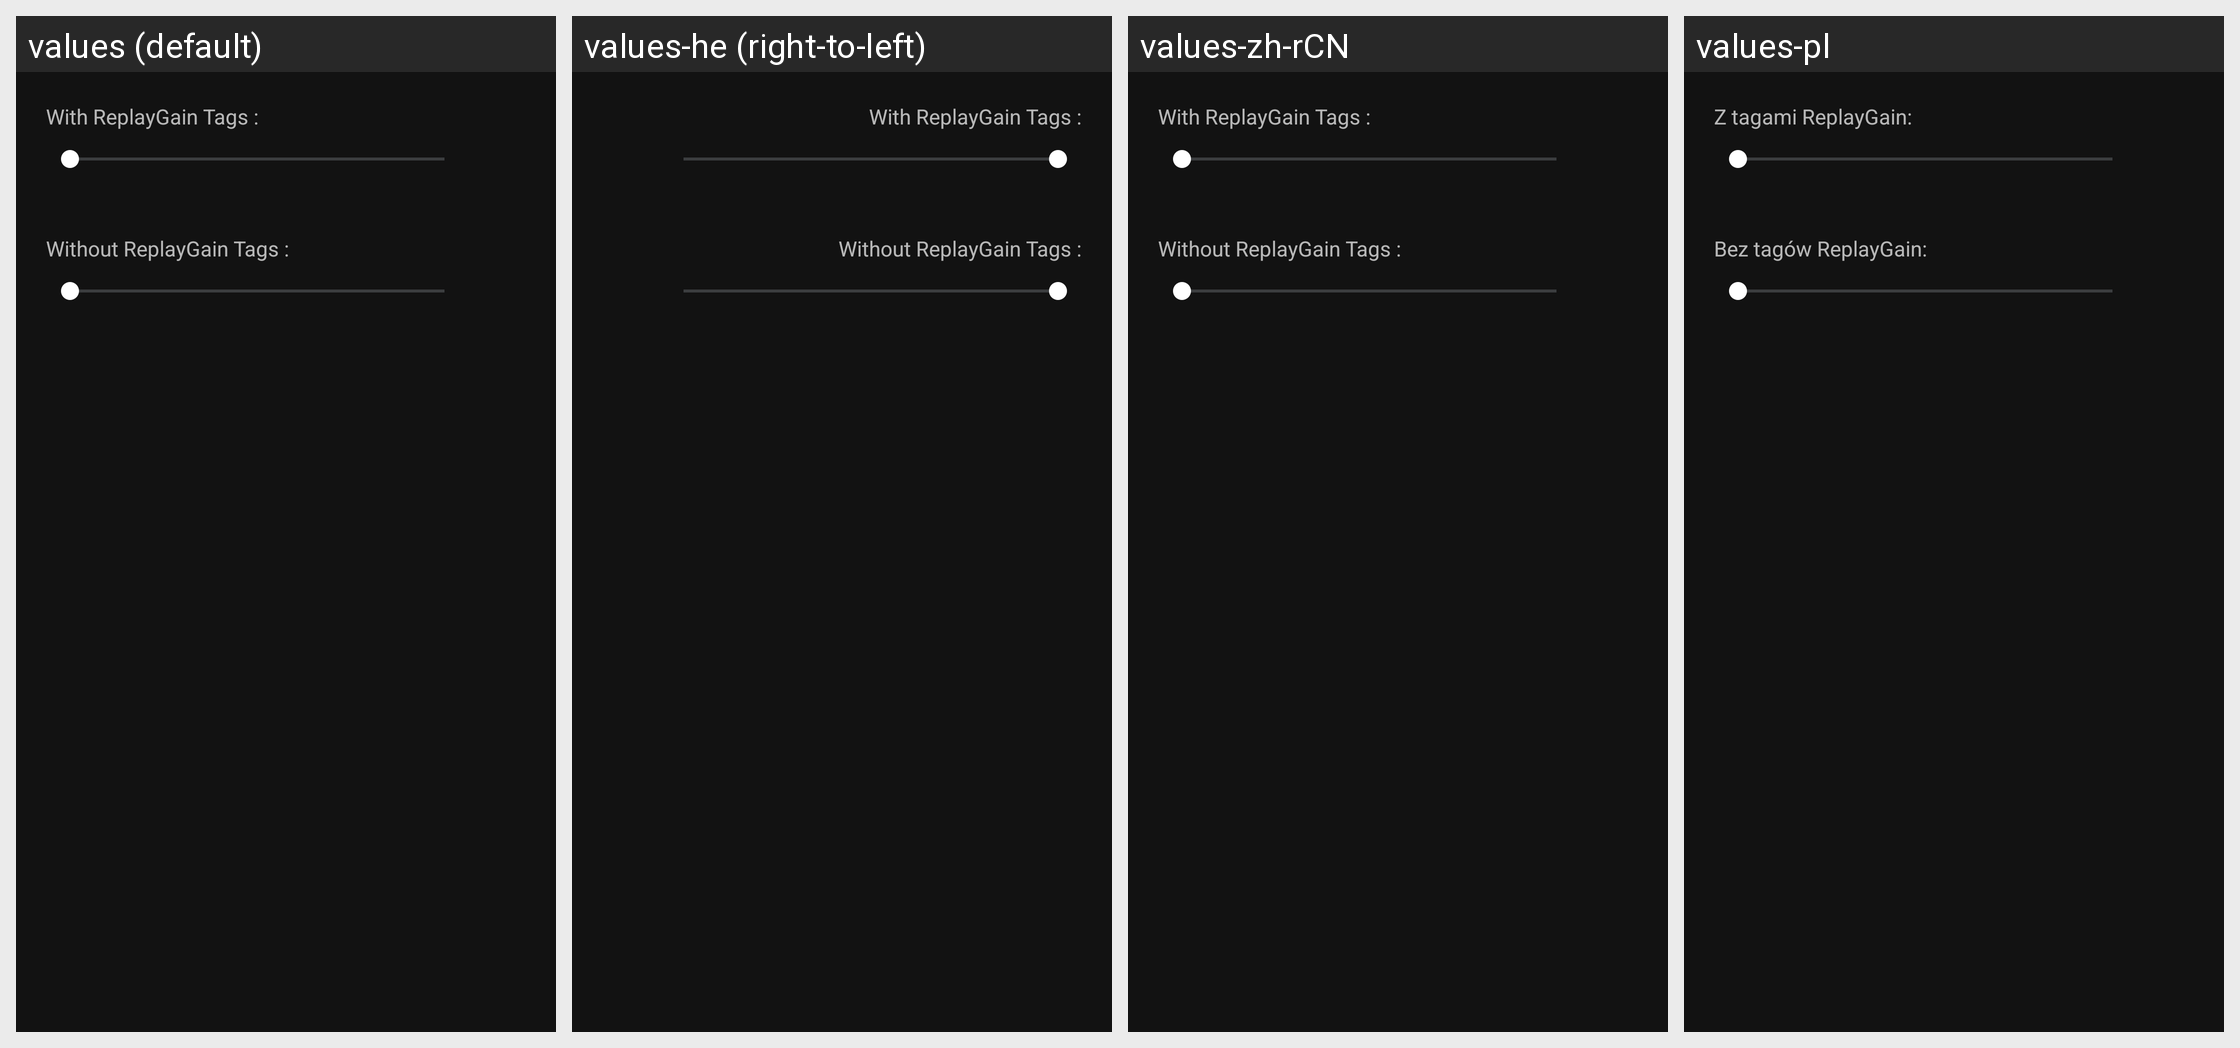

This grid shows one Android layout under several languages. Give, for every string resource on the screen, its name, the default text and each shown locale's text.
Android screen res/layout/preference_dialog_rg_preamp.xml rendered under 4 locales, left to right: values (default), values-he (right-to-left), values-zh-rCN, values-pl. Device: Nexus 5 (rendered at 1080×1920; each locale shown at half size, 540×960, under a caption strip naming it); theme Theme.Abbey.Base.
Other locales in the repository, not shown: values-ar, values-bg, values-cs, values-de, values-el, values-es-rUS, values-fi, values-fr, values-hr, values-hu, values-id, values-in, values-it, values-iw, values-ja, values-ko, values-nl, values-nn, values-pt-rBR, values-pt-rPT, values-ro, values-ru, values-sv, values-tr, values-uk, values-vi, values-zh-rTW.
Strings drawn on this screen, with the default value and each locale's value (text and hints the layout hard-codes, and strings that could not be matched under every locale, appear in the picture but are not listed):

label_with_rg_info
  values: With ReplayGain Tags :
  values-he: With ReplayGain Tags :  [not translated; the default value is used]
  values-zh-rCN: With ReplayGain Tags :  [not translated; the default value is used]
  values-pl: Z tagami ReplayGain:

label_without_rg_info
  values: Without ReplayGain Tags :
  values-he: Without ReplayGain Tags :  [not translated; the default value is used]
  values-zh-rCN: Without ReplayGain Tags :  [not translated; the default value is used]
  values-pl: Bez tagów ReplayGain:
